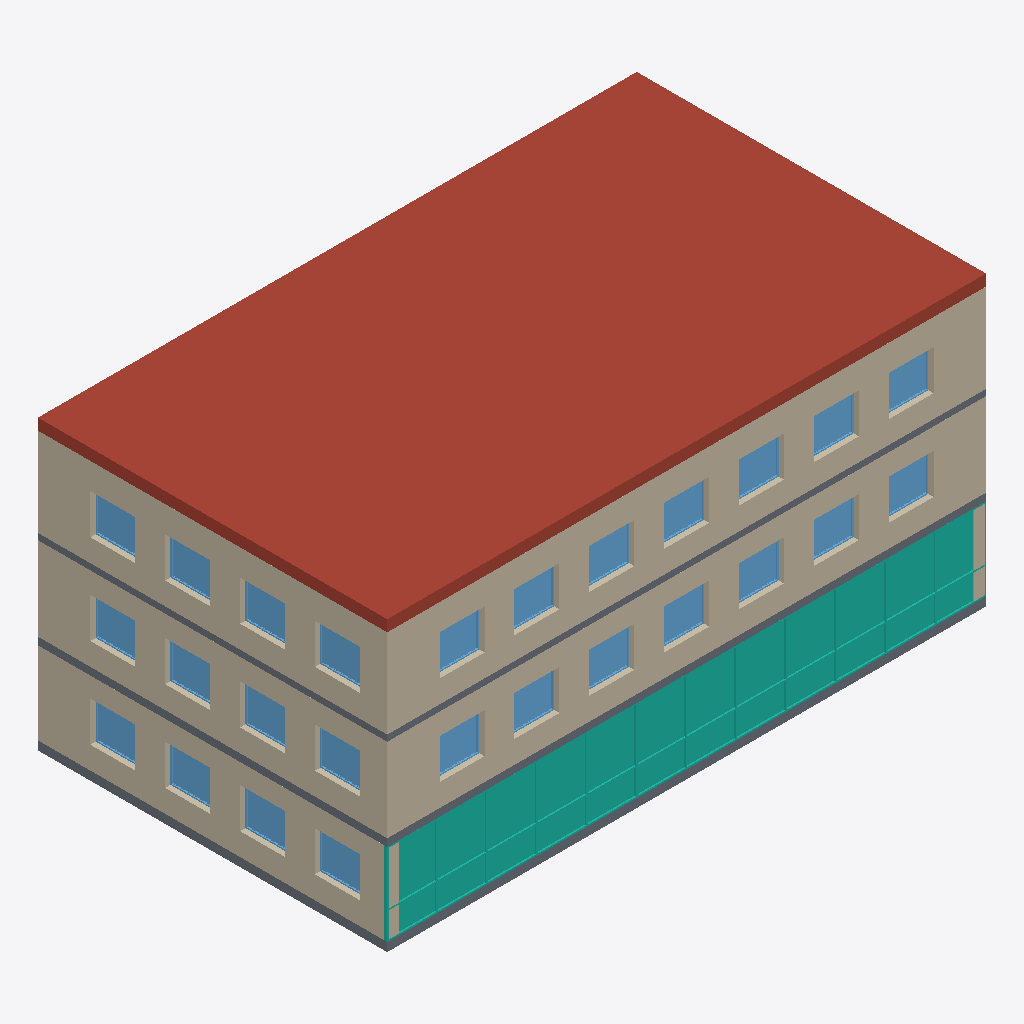
Isometric view of an IFC building model (IFC-SPF (STEP), schema IFC4, length unit millimetre), seen from the south-west, elements coloured by IFC class: 26 windows (light blue), 11 walls (beige), 3 slabs (grey), 1 roof (red-brown), 1 curtain wall (teal).
Extent 24.0 m × 14.0 m × 11.6 m (x, y, z). Storeys (3): Level 0 at 0.00 m; Level 1 at 3.60 m; Level 2 at 7.20 m. Elements (107): 58 IfcWindow, 18 IfcColumn, 17 IfcWall, 4 IfcBeam, 3 IfcCovering, 3 IfcSlab, 1 IfcCurtainWall, 1 IfcDoor, 1 IfcRoof, 1 IfcStair.

HEADER;
FILE_DESCRIPTION(('ViewDefinition[DesignTransferView]'),'2;1');
FILE_NAME('/dev/null','2026-10-04T20:05:34+03:00',(''),(''),'IfcOpenShell 0.8.5','IfcOpenShell 0.8.5','Nobody');
FILE_SCHEMA(('IFC4'));
ENDSEC;
DATA;
#1=IFCPROJECT('3SgynUUWn6VRk7W3CvhhSh',$,'Sample Office',$,$,$,$,(#10),#5);
#12=IFCSITE('2r4K30BfzA98dlw1wdpMvF',$,'Site',$,$,$,$,$,$,$,$,$,$,$);
#13=IFCBUILDING('2F9D_EleX7DwiVLke87J0Q',$,'Block A',$,$,$,$,$,$,$,$,$);
#23=IFCBUILDINGSTOREY('0TmbeEBaz7dgfjJR9atu$J',$,'Level 0',$,$,#34,$,$,$,0.0);
#2755=IFCBUILDINGSTOREY('1L6ny$HAX8mvN0X0JRpPAA',$,'Level 1',$,$,#2765,$,$,$,3600.0);
#5157=IFCBUILDINGSTOREY('3cdHyszR9Fzuq8iLF2Ot2k',$,'Level 2',$,$,#5167,$,$,$,7200.0);
#7521=IFCROOF('1i3Mbx_39BPQZ05rzPEB5$',$,'Flat roof',$,$,#7531,$,$,.FLAT_ROOF.);
#77=IFCCURTAINWALL('2e1Mx3oKL0JQxklmIqkgCv',$,'Entrance curtain wall L0',$,$,#87,$,$,$);
#5219=IFCWALL('2AzSzYHCvCDf5cwRfDaROA',$,'South wall L2',$,$,#5230,#5220,$,$);
#2817=IFCWALL('05GU4ThTjAKBWferFhxyWH',$,'South wall L1',$,$,#2828,#2818,$,$);
#6527=IFCWALL('3D2ok8dHv7SQWudgnElnRB',$,'West wall L2',$,$,#6538,#6528,$,$);
#1635=IFCWALL('017aYjuez1A8hCBTG7iseI',$,'West wall L0',$,$,#1646,#1636,$,$);
#4125=IFCWALL('13fa6KZCHC4hZqdd2D426A',$,'West wall L1',$,$,#4136,#4126,$,$);
#41=IFCSLAB('11aeQieq14WuCq7lGCQtT2',$,'Floor slab L0',$,$,#53,#42,$,.BASESLAB.);
#2772=IFCSLAB('0kRuPhaFj5fvRGAS$U6MpX',$,'Floor slab L1',$,$,#2784,#2773,$,.FLOOR.);
#5174=IFCSLAB('34LJ3uHPbC7uDJQpp84$r2',$,'Floor slab L2',$,$,#5186,#5175,$,.FLOOR.);
#3249=IFCWINDOW('2oLIwJ21j249RdFdbGfJA3',$,'Window S5 L1',$,$,#3260,#3250,$,1600.0,1800.0,.WINDOW.,$,$);
#1891=IFCWINDOW('0yI_NpO_5DdBONdJx2YURu',$,'Window W3 L0',$,$,#1902,#1892,$,1600.0,1800.0,.WINDOW.,$,$);
#1979=IFCWINDOW('1vbubuk69ETgqC9ZHBZLen',$,'Window W4 L0',$,$,#1990,#1980,$,1600.0,1800.0,.WINDOW.,$,$);
#3161=IFCWINDOW('35RgEDzJb1G8NTN7kNuuVZ',$,'Window S4 L1',$,$,#3172,#3162,$,1600.0,1800.0,.WINDOW.,$,$);
#3337=IFCWINDOW('1psv_TlQXDFP$4eYFc7itt',$,'Window S6 L1',$,$,#3348,#3338,$,1600.0,1800.0,.WINDOW.,$,$);
#5387=IFCWINDOW('3o8W9B0mL1LuOEolo78Rct',$,'Window S2 L2',$,$,#5398,#5388,$,1600.0,1800.0,.WINDOW.,$,$);
#5475=IFCWINDOW('10qovURq1639T_gvHCWbgr',$,'Window S3 L2',$,$,#5486,#5476,$,1600.0,1800.0,.WINDOW.,$,$);
#5563=IFCWINDOW('2SwPPMRRH7Fhjh4lsrCqRh',$,'Window S4 L2',$,$,#5574,#5564,$,1600.0,1800.0,.WINDOW.,$,$);
#5651=IFCWINDOW('29wKaGXnz23R_VGNVxL4Mb',$,'Window S5 L2',$,$,#5662,#5652,$,1600.0,1800.0,.WINDOW.,$,$);
#5739=IFCWINDOW('2Dc$czgUP9shCmUiUr20SD',$,'Window S6 L2',$,$,#5750,#5740,$,1600.0,1800.0,.WINDOW.,$,$);
#6695=IFCWINDOW('3dnTtn5aj96hghElEMhqba',$,'Window W2 L2',$,$,#6706,#6696,$,1600.0,1800.0,.WINDOW.,$,$);
#1803=IFCWINDOW('10WSvE6RDA_8t6H6uqRzbN',$,'Window W2 L0',$,$,#1814,#1804,$,1600.0,1800.0,.WINDOW.,$,$);
#2985=IFCWINDOW('1ZIVDVlsz0jAoVG4NPv0fE',$,'Window S2 L1',$,$,#2996,#2986,$,1600.0,1800.0,.WINDOW.,$,$);
#3073=IFCWINDOW('0eLUjVPaz488xAkCSffUwy',$,'Window S3 L1',$,$,#3084,#3074,$,1600.0,1800.0,.WINDOW.,$,$);
#4293=IFCWINDOW('3CsXFEFRP4pBNeV6D9FA8g',$,'Window W2 L1',$,$,#4304,#4294,$,1600.0,1800.0,.WINDOW.,$,$);
#4381=IFCWINDOW('2RXOeiwPL2PPexYr7NDFaE',$,'Window W3 L1',$,$,#4392,#4382,$,1600.0,1800.0,.WINDOW.,$,$);
#4469=IFCWINDOW('1H9DAqn6zExwGStreVA6pR',$,'Window W4 L1',$,$,#4480,#4470,$,1600.0,1800.0,.WINDOW.,$,$);
#6783=IFCWINDOW('1_SUSoA_fDRfSCqEpMJsKA',$,'Window W3 L2',$,$,#6794,#6784,$,1600.0,1800.0,.WINDOW.,$,$);
#6871=IFCWINDOW('3ndy7fOxH1RPfD2lgXMMGu',$,'Window W4 L2',$,$,#6882,#6872,$,1600.0,1800.0,.WINDOW.,$,$);
#3425=IFCWINDOW('2ArSS1z9TCfgNmPmkPt_Mr',$,'Window S7 L1',$,$,#3436,#3426,$,1600.0,1800.0,.WINDOW.,$,$);
#4205=IFCWINDOW('1C$z9HGrbAax24d_mfgYqY',$,'Window W1 L1',$,$,#4216,#4206,$,1600.0,1800.0,.WINDOW.,$,$);
#5827=IFCWINDOW('1RpKF1UQjDjRwavfnQRILy',$,'Window S7 L2',$,$,#5838,#5828,$,1600.0,1800.0,.WINDOW.,$,$);
#6607=IFCWINDOW('0qIBlIzKf6ZAEHwWNT6ovV',$,'Window W1 L2',$,$,#6618,#6608,$,1600.0,1800.0,.WINDOW.,$,$);
#1715=IFCWINDOW('2DD$Qfz4r0kuAU04V1N97Z',$,'Window W1 L0',$,$,#1726,#1716,$,1600.0,1800.0,.WINDOW.,$,$);
#2897=IFCWINDOW('2OmVV0tTHAweiyfSRj3ysw',$,'Window S1 L1',$,$,#2908,#2898,$,1600.0,1800.0,.WINDOW.,$,$);
#5299=IFCWINDOW('0Zaw9AoOzAZRK$hH57PxHF',$,'Window S1 L2',$,$,#5310,#5300,$,1600.0,1800.0,.WINDOW.,$,$);
#6917=IFCWALL('2xT8AW$HX7R9J8O5XB6ZrA',$,'East wall L2',$,$,#6928,#6918,$,$);
#4515=IFCWALL('0i4AsNWKP3iPPlljTmqh96',$,'East wall L1',$,$,#4526,#4516,$,$);
#2025=IFCWALL('3Oy2$nZFv0dh61JZuD79iM',$,'East wall L0',$,$,#2036,#2026,$,$);
#5873=IFCWALL('1NqQSvLTD3cxblnzJa4qW8',$,'North wall L2',$,$,#5884,#5874,$,$);
#3471=IFCWALL('3I$4wyDHf6JREhpUh9PyUA',$,'North wall L1',$,$,#3482,#3472,$,$);
#940=IFCWALL('0IFFv6HLf3gArDpB4q0vGy',$,'North wall L0',$,$,#951,#941,$,$);
ENDSEC;
